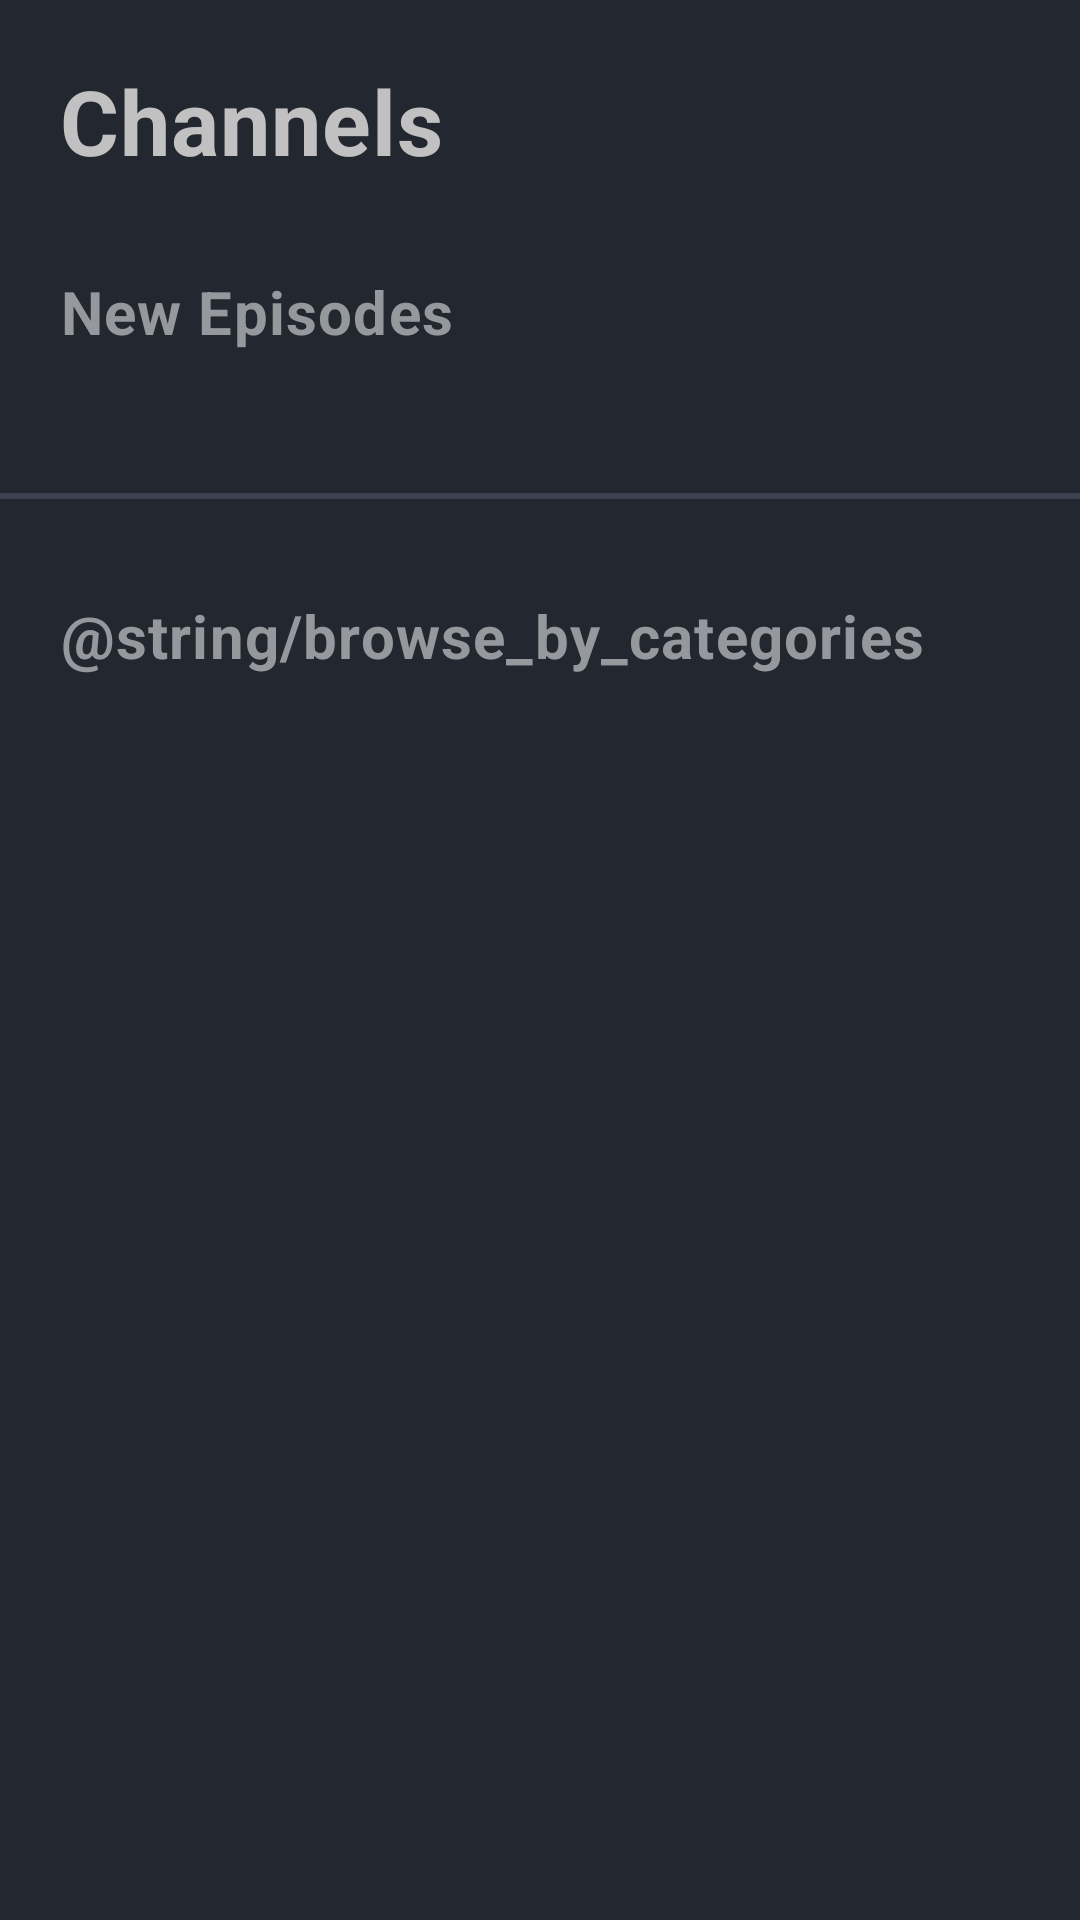

Reconstruct the res/layout file that produces this screen, plus the resources it refers to.
<!-- AndroidManifest.xml: application theme AppTheme -->
<!-- res/layout/activity_main.xml -->
<?xml version="1.0" encoding="utf-8"?>
<ScrollView xmlns:android="http://schemas.android.com/apk/res/android"
    xmlns:app="http://schemas.android.com/apk/res-auto"
    xmlns:tools="http://schemas.android.com/tools"
    android:layout_width="match_parent"
    android:layout_height="match_parent"
    android:background="@color/backgroundColor">

    <androidx.constraintlayout.widget.ConstraintLayout
        android:layout_width="match_parent"
        android:layout_height="wrap_content"
        tools:context=".activity.MainActivity">

        <TextView
            android:id="@+id/header_tv"
            android:layout_width="0dp"
            android:layout_height="wrap_content"
            android:layout_marginStart="20dp"
            android:layout_marginTop="20dp"
            android:layout_marginEnd="20dp"
            android:text="@string/channels"
            android:textAppearance="@style/header"
            app:layout_constraintEnd_toEndOf="parent"
            app:layout_constraintStart_toStartOf="parent"
            app:layout_constraintTop_toTopOf="parent" />

        <TextView
            android:id="@+id/new_episode_tv"
            android:layout_width="0dp"
            android:layout_height="wrap_content"
            android:layout_marginStart="20dp"
            android:layout_marginTop="30dp"
            android:layout_marginEnd="20dp"
            android:text="@string/new_episodes"
            android:textAppearance="@style/episode_header"
            app:layout_constraintEnd_toEndOf="parent"
            app:layout_constraintHorizontal_bias="0.0"
            app:layout_constraintStart_toStartOf="parent"
            app:layout_constraintTop_toBottomOf="@+id/header_tv" />

        <androidx.recyclerview.widget.RecyclerView
            android:id="@+id/new_episode_rv"
            android:layout_width="0dp"
            android:layout_height="wrap_content"
            android:layout_marginStart="20dp"
            android:layout_marginTop="15dp"
            android:orientation="horizontal"
            app:layout_constraintEnd_toEndOf="parent"
            app:layout_constraintHorizontal_bias="0.0"
            app:layout_constraintStart_toStartOf="parent"
            app:layout_constraintTop_toBottomOf="@+id/new_episode_tv" />

        <View
            android:id="@+id/view"
            android:layout_width="0dp"
            android:layout_height="2dp"
            android:layout_marginTop="32dp"
            android:background="@color/barColor"
            app:layout_constraintEnd_toEndOf="parent"
            app:layout_constraintHorizontal_bias="1.0"
            app:layout_constraintStart_toStartOf="parent"
            app:layout_constraintTop_toBottomOf="@+id/new_episode_rv" />


        <TextView
            android:id="@+id/textView"
            android:layout_width="0dp"
            android:layout_height="wrap_content"
            android:layout_marginStart="20dp"
            android:layout_marginTop="32dp"
            android:layout_marginEnd="20dp"
            android:text="@string/browse_by_categories"
            android:textAppearance="@style/category_header"
            app:layout_constraintEnd_toEndOf="parent"
            app:layout_constraintStart_toStartOf="parent"
            app:layout_constraintTop_toBottomOf="@+id/view" />

        <androidx.recyclerview.widget.RecyclerView
            android:id="@+id/category_rv"
            android:layout_width="0dp"
            android:layout_height="wrap_content"
            android:layout_marginStart="20dp"
            android:layout_marginTop="20dp"
            android:layout_marginEnd="20dp"
            android:layout_marginBottom="48dp"
            android:orientation="horizontal"
            app:layout_constraintBottom_toBottomOf="parent"
            app:layout_constraintEnd_toEndOf="@+id/new_episode_rv"
            app:layout_constraintStart_toStartOf="parent"
            app:layout_constraintTop_toBottomOf="@+id/textView" />

    </androidx.constraintlayout.widget.ConstraintLayout>
</ScrollView>
<!-- resources referenced by this layout -->
<resources>
  <color name="backgroundColor">#23272F</color>
  <color name="barColor">#3C434E</color>
  <string name="channels">Channels</string>
  <string name="new_episodes">New Episodes</string>
  <style name="category_header">
          <item name="android:textSize">20sp</item>
          <item name="android:letterSpacing" tools:targetApi="lollipop">0.02</item>
          <item name="android:textColor">#95989D</item>
          <item name="android:textStyle">bold</item>
      </style>
  <style name="episode_header">
          <item name="android:textSize">20sp</item>
          <item name="android:letterSpacing" tools:targetApi="lollipop">0.02</item>
          <item name="android:textColor">#95989D</item>
          <item name="android:textStyle">bold</item>
      </style>
  <style name="header">
          <item name="android:textSize">30sp</item>
          <item name="android:letterSpacing" tools:targetApi="lollipop">0.01</item>
          <item name="android:textColor">#C1C1C1</item>
          <item name="android:textStyle">bold</item>
      </style>
  <style name="AppTheme" parent="Theme.AppCompat.Light.DarkActionBar">
          
          <item name="colorPrimary">@color/colorPrimary</item>
          <item name="colorPrimaryDark">@color/colorPrimaryDark</item>
          <item name="colorAccent">@color/colorAccent</item>
          <item name="fontFamily">@font/gilroy_500</item>
      </style>
  <color name="colorPrimary">#2D313C</color>
  <color name="colorPrimaryDark">#121B24</color>
  <color name="colorAccent">#03DAC5</color>
</resources>
